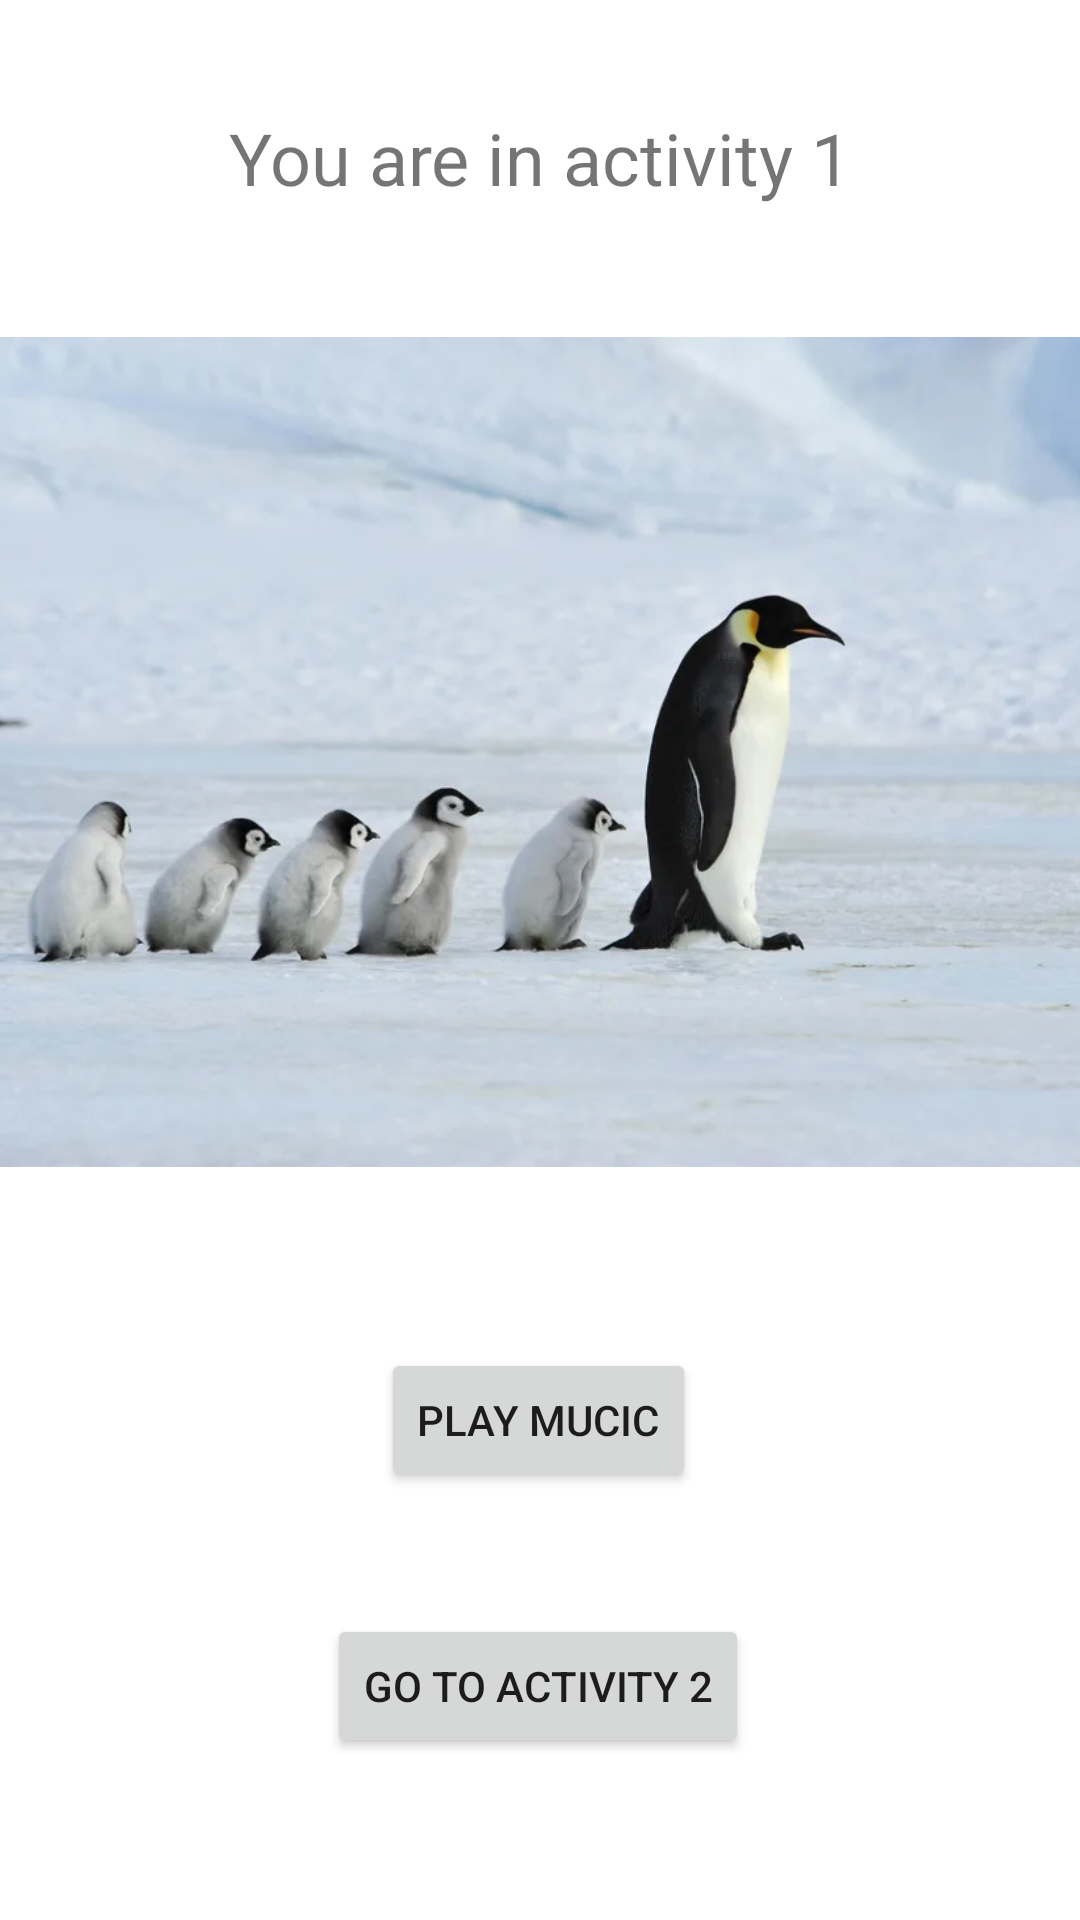

Reconstruct the res/layout file that produces this screen, plus the resources it refers to.
<!-- AndroidManifest.xml: application theme Theme.Ghada_homework -->
<!-- res/layout/activity_main.xml -->
<?xml version="1.0" encoding="utf-8"?>
<androidx.constraintlayout.widget.ConstraintLayout xmlns:android="http://schemas.android.com/apk/res/android"
    xmlns:app="http://schemas.android.com/apk/res-auto"
    xmlns:tools="http://schemas.android.com/tools"
    android:layout_width="match_parent"
    android:layout_height="match_parent"
    tools:context=".MainActivity">

    <ImageView
        android:id="@+id/imageView"
        android:layout_width="416dp"
        android:layout_height="346dp"
        app:layout_constraintBottom_toBottomOf="parent"
        app:layout_constraintEnd_toEndOf="parent"
        app:layout_constraintHorizontal_bias="0.6"
        app:layout_constraintStart_toStartOf="parent"
        app:layout_constraintTop_toTopOf="parent"
        app:layout_constraintVertical_bias="0.264"
        app:srcCompat="@drawable/penguin" />

    <Button
        android:id="@+id/button"
        android:layout_width="wrap_content"
        android:layout_height="wrap_content"
        android:text="play mucic"
        app:layout_constraintBottom_toBottomOf="parent"
        app:layout_constraintEnd_toEndOf="parent"
        app:layout_constraintHorizontal_bias="0.498"
        app:layout_constraintStart_toStartOf="parent"
        app:layout_constraintTop_toTopOf="parent"
        app:layout_constraintVertical_bias="0.759" />

    <TextView
        android:id="@+id/textView"
        android:layout_width="wrap_content"
        android:layout_height="wrap_content"
        android:text="You are in activity 1"
        android:textSize="24sp"
        app:layout_constraintBottom_toBottomOf="parent"
        app:layout_constraintEnd_toEndOf="parent"
        app:layout_constraintStart_toStartOf="parent"
        app:layout_constraintTop_toTopOf="parent"
        app:layout_constraintVertical_bias="0.06" />

    <Button
        android:id="@+id/button2"
        android:layout_width="wrap_content"
        android:layout_height="wrap_content"
        android:text="go to activity 2"
        app:layout_constraintBottom_toBottomOf="parent"
        app:layout_constraintEnd_toEndOf="parent"
        app:layout_constraintHorizontal_bias="0.497"
        app:layout_constraintStart_toStartOf="parent"
        app:layout_constraintTop_toTopOf="parent"
        app:layout_constraintVertical_bias="0.909" />
</androidx.constraintlayout.widget.ConstraintLayout>
<!-- resources referenced by this layout -->
<resources>
  <!-- drawable penguin: png bitmap (drawable, 26574 bytes) -->
  <style name="Theme.Ghada_homework" parent="Theme.MaterialComponents.DayNight.DarkActionBar">
          
          <item name="colorPrimary">@color/purple_500</item>
          <item name="colorPrimaryVariant">@color/purple_700</item>
          <item name="colorOnPrimary">@color/white</item>
          
          <item name="colorSecondary">@color/teal_200</item>
          <item name="colorSecondaryVariant">@color/teal_700</item>
          <item name="colorOnSecondary">@color/black</item>
          
          <item name="android:statusBarColor" tools:targetApi="l">?attr/colorPrimaryVariant</item>
          
      </style>
  <!-- not gathered from this repository: default colours our renderer supplied (Android Studio template values) -->
  <color name="purple_500">#FF6200EE</color>
  <color name="purple_700">#FF3700B3</color>
  <color name="teal_200">#FF03DAC5</color>
  <color name="teal_700">#FF018786</color>
  <color name="black">#FF000000</color>
  <color name="white">#FFFFFFFF</color>
</resources>
